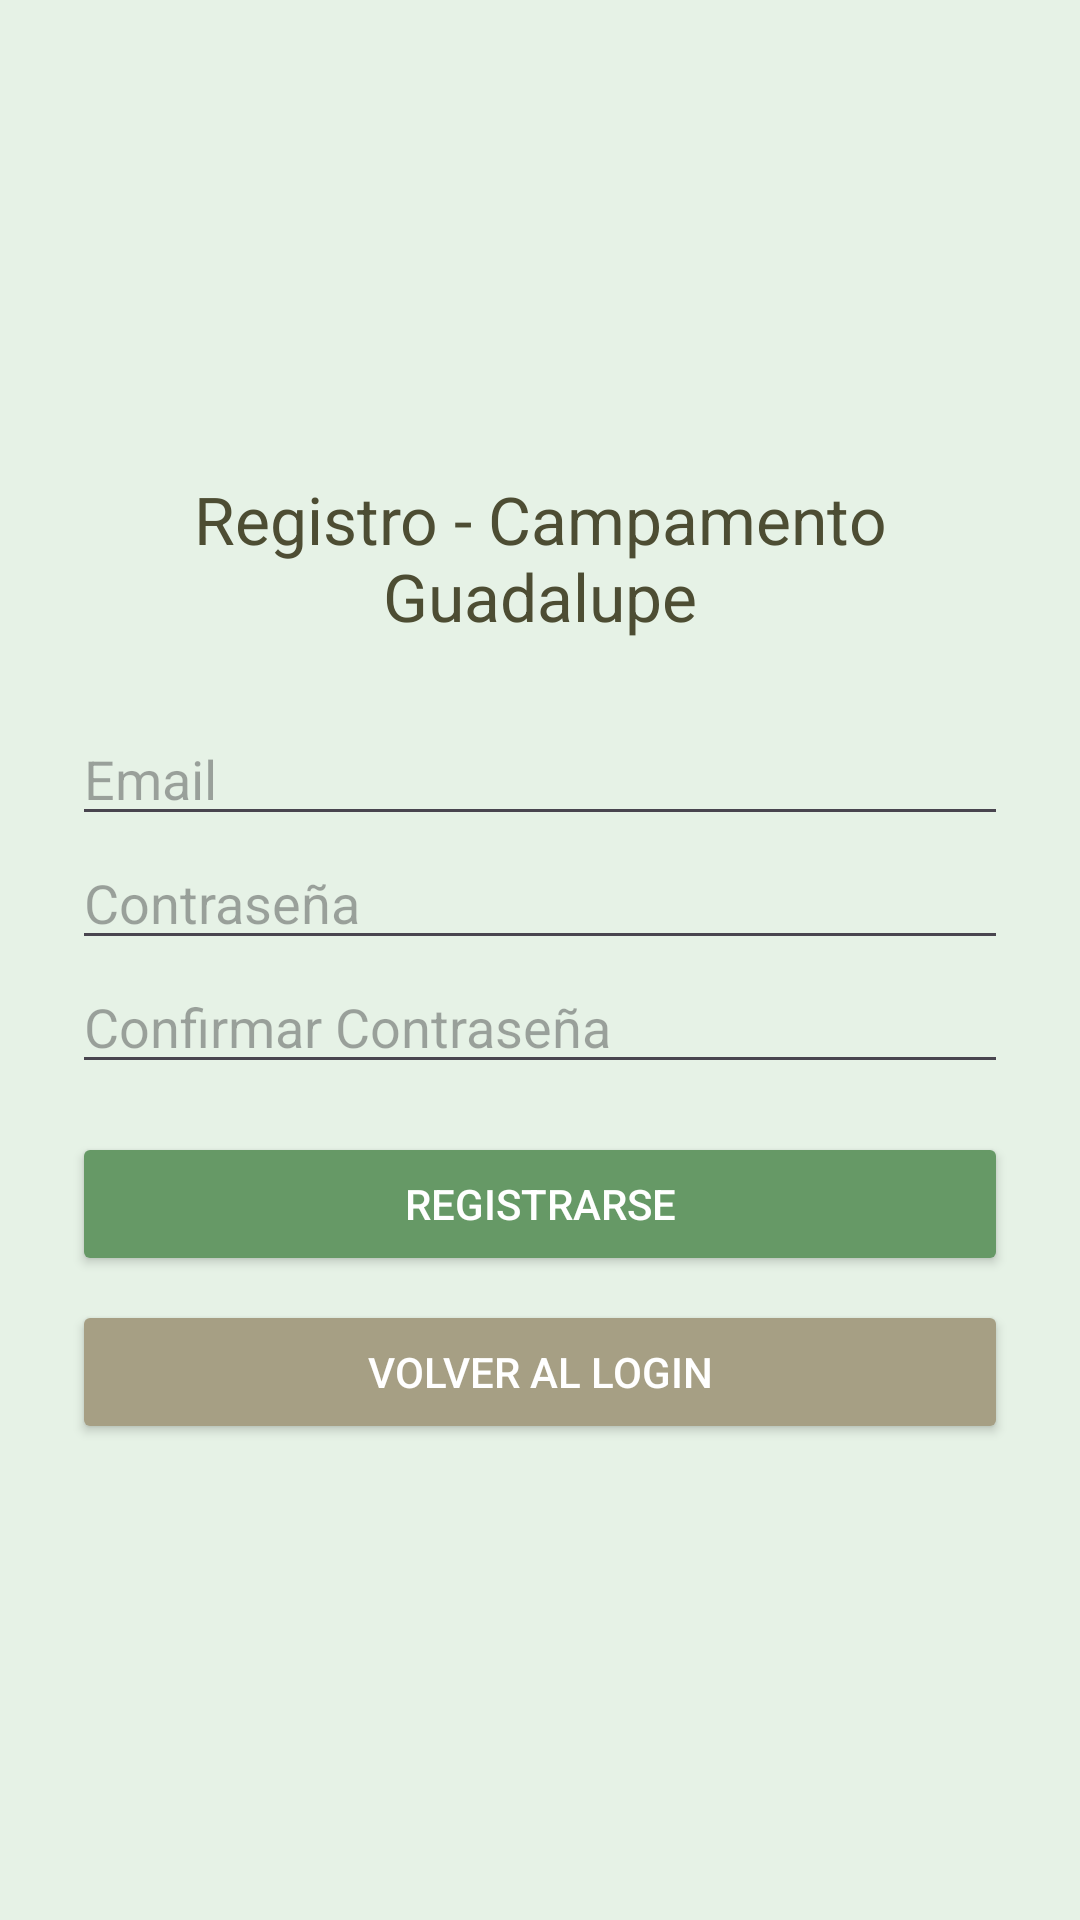

Android layout source for this screen:
<!-- AndroidManifest.xml: application theme Theme.CampamentoGuadalupe -->
<!-- res/layout/activity_register.xml -->
<LinearLayout
    xmlns:android="http://schemas.android.com/apk/res/android"
    android:orientation="vertical"
    android:padding="24dp"
    android:background="#E6F2E6"
    android:gravity="center"
    android:layout_width="match_parent"
    android:layout_height="match_parent">

    <TextView
        android:text="Registro - Campamento Guadalupe"
        android:textSize="22sp"
        android:textColor="#4D4D33"
        android:layout_marginBottom="24dp"
        android:gravity="center"
        android:layout_width="wrap_content"
        android:layout_height="wrap_content"/>

    <EditText
        android:id="@+id/email"
        android:hint="Email"
        android:inputType="textEmailAddress"
        android:layout_width="match_parent"
        android:layout_height="wrap_content"/>

    <EditText
        android:id="@+id/password"
        android:hint="Contraseña"
        android:inputType="textPassword"
        android:layout_width="match_parent"
        android:layout_height="wrap_content"/>

    <EditText
        android:id="@+id/confirmPassword"
        android:hint="Confirmar Contraseña"
        android:inputType="textPassword"
        android:layout_width="match_parent"
        android:layout_height="wrap_content"/>

    <Button
        android:id="@+id/btnRegister"
        android:text="Registrarse"
        android:backgroundTint="#669966"
        android:textColor="#FFFFFF"
        android:layout_marginTop="16dp"
        android:layout_width="match_parent"
        android:layout_height="wrap_content"/>

    <Button
        android:id="@+id/btnGoLogin"
        android:text="Volver al Login"
        android:backgroundTint="#A69F84"
        android:textColor="#FFFFFF"
        android:layout_marginTop="8dp"
        android:layout_width="match_parent"
        android:layout_height="wrap_content"/>
</LinearLayout>
<!-- resources referenced by this layout -->
<resources>
  <style name="Theme.CampamentoGuadalupe" parent="Base.Theme.CampamentoGuadalupe" />
  <style name="Base.Theme.CampamentoGuadalupe" parent="Theme.Material3.DayNight.NoActionBar">
          
          
      </style>
</resources>
